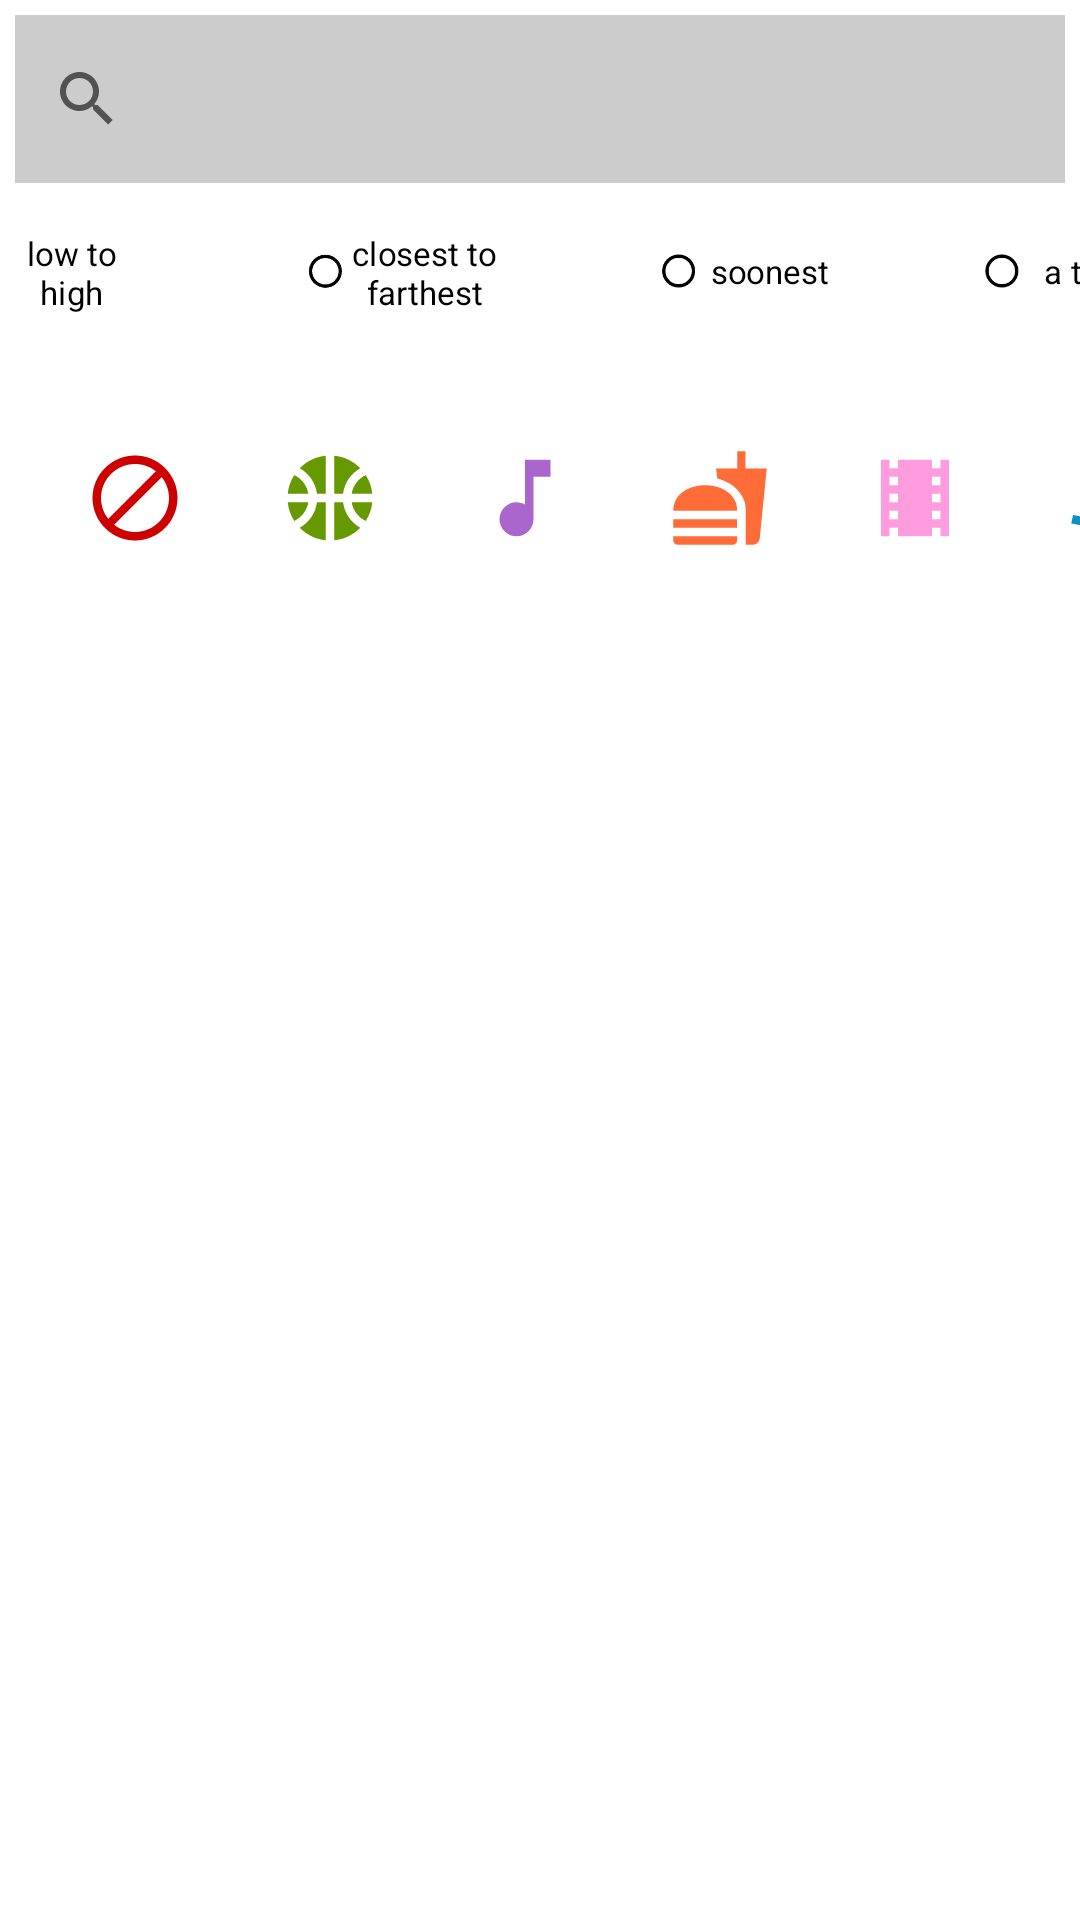

The Android layout XML behind this screen, and the referenced resources:
<!-- AndroidManifest.xml: application theme Theme.EventMe -->
<!-- res/layout/fragment_explore.xml -->
<?xml version="1.0" encoding="utf-8"?>
<LinearLayout
    xmlns:android="http://schemas.android.com/apk/res/android"
    xmlns:app="http://schemas.android.com/apk/res-auto"
    xmlns:tools="http://schemas.android.com/tools"
    android:layout_width="match_parent"
    android:layout_height="match_parent"
    android:orientation="vertical"
    tools:context=".ui.explore.ExploreFragment">















    <androidx.appcompat.widget.SearchView
        android:id="@+id/searchView"
        android:layout_width="fill_parent"
        android:layout_height="?attr/actionBarSize"
        android:layout_margin="5dp"
        android:background="@color/grey"
        android:iconifiedByDefault="false"
        android:queryHint="@string/search_hint"
        app:defaultQueryHint="@string/search_hint"


        />

    
    <RadioGroup
        android:id="@+id/radioGroup"
        android:layout_width="fill_parent"
        android:layout_height="49dp"
        android:layout_centerInParent="true"
        android:orientation="horizontal"
        android:layout_gravity="center"
        android:gravity="center">

        
        <RadioButton
            android:id="@+id/costRBtn"
            android:layout_width="115dp"
            android:layout_height="wrap_content"
            android:layout_gravity="center"
            android:checked="true"
            android:text="low to high"
            android:textAlignment="center"
            android:scaleX="0.55"
            android:scaleY="0.55"
            android:buttonTint="@color/black"
            android:textSize="20sp" />

        
        <RadioButton
            android:id="@+id/distRBtn"
            android:layout_width="120dp"
            android:layout_height="wrap_content"
            android:layout_gravity="center"
            android:checked="false"
            android:text="closest to farthest"
            android:textAlignment="center"
            android:scaleX="0.55"
            android:scaleY="0.55"
            android:buttonTint="@color/black"
            android:textSize="20sp" />

        
        <RadioButton
            android:id="@+id/dateRBtn"
            android:layout_width="110dp"
            android:layout_height="wrap_content"
            android:layout_gravity="center"
            android:checked="false"
            android:text="soonest"
            android:scaleX="0.55"
            android:scaleY="0.55"
            android:textAlignment="center"
            android:buttonTint="@color/black"
            android:textSize="20sp" />

        
        <RadioButton
            android:id="@+id/alphRBtn"
            android:layout_width="100dp"
            android:layout_height="wrap_content"
            android:layout_gravity="center"
            android:checked="false"
            android:text="a to z"
            android:scaleX="0.55"
            android:scaleY="0.55"
            android:textAlignment="center"
            android:buttonTint="@color/black"
            android:textSize="20sp" />

    </RadioGroup>

    <Spinner
        android:id="@+id/spinner_categories"
        android:layout_width="115dp"
        android:layout_height="wrap_content"
        android:spinnerMode="dropdown"
        android:layout_marginLeft="290dp"
        app:layout_constraintBottom_toBottomOf="parent"
        app:layout_constraintEnd_toEndOf="parent"
        app:layout_constraintStart_toStartOf="parent"
        />

    <LinearLayout
        android:layout_width="fill_parent"
        android:id="@+id/linearLayout1"
        android:layout_height="wrap_content"
        android:layout_marginLeft="10dp"
        android:layout_marginTop="10dp">

        <TextView
            android:layout_width="10dp"
            android:layout_height="5dp" />
        <ImageButton
            android:id="@+id/noCat"
            android:background="@drawable/roundbtn"
            android:layout_width="50dp"
            android:layout_height="wrap_content"
            android:src="@drawable/ic_baseline_do_not_disturb_alt_24" />
        <TextView
            android:layout_width="15dp"
            android:layout_height="5dp" />
        <ImageButton
            android:id="@+id/sportsCat"
            android:layout_width="50dp"
            android:background="@drawable/roundbtn"
            android:layout_height="wrap_content"
            android:src="@drawable/ic_baseline_sports_basketball_24" />
        <TextView
            android:layout_width="15dp"
            android:layout_height="5dp" />
        <ImageButton
            android:id="@+id/musicCat"
            android:layout_width="50dp"
            android:background="@drawable/roundbtn"
            android:layout_height="wrap_content"
            android:src="@drawable/ic_baseline_music_note_24"
            />
        <TextView
            android:layout_width="15dp"
            android:layout_height="5dp" />
        <ImageButton
            android:id="@+id/foodCat"
            android:layout_width="50dp"
            android:background="@drawable/roundbtn"
            android:layout_height="wrap_content"
            android:src="@drawable/ic_baseline_fastfood_24"
            />
        <TextView
            android:layout_width="15dp"
            android:layout_height="5dp" />
        <ImageButton
            android:id="@+id/movieCat"
            android:layout_width="50dp"
            android:background="@drawable/roundbtn"
            android:layout_height="wrap_content"
            android:src="@drawable/ic_baseline_local_movies_24"
            />
        <TextView
            android:layout_width="15dp"
            android:layout_height="5dp" />
        <ImageButton
            android:id="@+id/healthCat"
            android:layout_width="50dp"
            android:background="@drawable/roundbtn"
            android:layout_height="wrap_content"
            android:src="@drawable/ic_baseline_directions_run_24"
            />
    </LinearLayout>



    <androidx.recyclerview.widget.RecyclerView
        android:id="@+id/rv"
        android:layout_width="match_parent"
        android:layout_height="match_parent"
        android:layout_margin="5dp"
        android:paddingBottom="50dp"
        app:layoutManager="androidx.recyclerview.widget.LinearLayoutManager"/>



</LinearLayout>
<!-- resources referenced by this layout -->
<resources>
  <color name="black">#FF000000</color>
  <color name="grey">#CCCCCC</color>
  <!-- drawable ic_baseline_directions_run_24 (drawable) -->
  <vector android:autoMirrored="true" android:height="34dp"
      android:tint="#0794C5" android:viewportHeight="24"
      android:viewportWidth="24" android:width="34dp" xmlns:android="http://schemas.android.com/apk/res/android">
      <path android:fillColor="@android:color/white" android:pathData="M13.49,5.48c1.1,0 2,-0.9 2,-2s-0.9,-2 -2,-2 -2,0.9 -2,2 0.9,2 2,2zM9.89,19.38l1,-4.4 2.1,2v6h2v-7.5l-2.1,-2 0.6,-3c1.3,1.5 3.3,2.5 5.5,2.5v-2c-1.9,0 -3.5,-1 -4.3,-2.4l-1,-1.6c-0.4,-0.6 -1,-1 -1.7,-1 -0.3,0 -0.5,0.1 -0.8,0.1l-5.2,2.2v4.7h2v-3.4l1.8,-0.7 -1.6,8.1 -4.9,-1 -0.4,2 7,1.4z"/>
  </vector>
  <!-- drawable ic_baseline_do_not_disturb_alt_24 (drawable) -->
  <vector android:height="34dp" android:tint="@android:color/holo_red_dark"
      android:viewportHeight="24" android:viewportWidth="24"
      android:width="34dp" xmlns:android="http://schemas.android.com/apk/res/android">
      <path android:fillColor="@android:color/white" android:pathData="M12,2C6.5,2 2,6.5 2,12s4.5,10 10,10 10,-4.5 10,-10S17.5,2 12,2zM4,12c0,-4.4 3.6,-8 8,-8 1.8,0 3.5,0.6 4.9,1.7L5.7,16.9C4.6,15.5 4,13.8 4,12zM12,20c-1.8,0 -3.5,-0.6 -4.9,-1.7L18.3,7.1C19.4,8.5 20,10.2 20,12c0,4.4 -3.6,8 -8,8z"/>
  </vector>
  <!-- drawable ic_baseline_fastfood_24 (drawable) -->
  <vector android:height="34dp" android:tint="#FF6C38"
      android:viewportHeight="24" android:viewportWidth="24"
      android:width="34dp" xmlns:android="http://schemas.android.com/apk/res/android">
      <path android:fillColor="@android:color/white" android:pathData="M18.06,22.99h1.66c0.84,0 1.53,-0.64 1.63,-1.46L23,5.05h-5L18,1h-1.97v4.05h-4.97l0.3,2.34c1.71,0.47 3.31,1.32 4.27,2.26 1.44,1.42 2.43,2.89 2.43,5.29v8.05zM1,21.99L1,21h15.03v0.99c0,0.55 -0.45,1 -1.01,1L2.01,22.99c-0.56,0 -1.01,-0.45 -1.01,-1zM16.03,14.99c0,-8 -15.03,-8 -15.03,0h15.03zM1.02,17h15v2h-15z"/>
  </vector>
  <!-- drawable ic_baseline_local_movies_24 (drawable) -->
  <vector android:height="34dp" android:tint="#FF9CDE"
      android:viewportHeight="24" android:viewportWidth="24"
      android:width="34dp" xmlns:android="http://schemas.android.com/apk/res/android">
      <path android:fillColor="@android:color/white" android:pathData="M18,3v2h-2L16,3L8,3v2L6,5L6,3L4,3v18h2v-2h2v2h8v-2h2v2h2L20,3h-2zM8,17L6,17v-2h2v2zM8,13L6,13v-2h2v2zM8,9L6,9L6,7h2v2zM18,17h-2v-2h2v2zM18,13h-2v-2h2v2zM18,9h-2L16,7h2v2z"/>
  </vector>
  <!-- drawable ic_baseline_music_note_24 (drawable) -->
  <vector android:height="34dp" android:tint="@android:color/holo_purple"
      android:viewportHeight="24" android:viewportWidth="24"
      android:width="34dp" xmlns:android="http://schemas.android.com/apk/res/android">
      <path android:fillColor="@android:color/white" android:pathData="M12,3v10.55c-0.59,-0.34 -1.27,-0.55 -2,-0.55 -2.21,0 -4,1.79 -4,4s1.79,4 4,4 4,-1.79 4,-4V7h4V3h-6z"/>
  </vector>
  <string name="search_hint">Search...</string>
  
      //PROFILE
  <style name="Theme.EventMe" parent="Theme.MaterialComponents.DayNight.DarkActionBar">
          
          <item name="colorPrimary">@color/blue_200</item>
          <item name="colorPrimaryVariant">@color/blue_500</item>
          <item name="colorOnPrimary">@color/white</item>
          
          <item name="colorSecondary">@color/blue_200</item>
          <item name="colorSecondaryVariant">@color/blue_500</item>
          <item name="colorOnSecondary">@color/black</item>
          
          <item name="android:statusBarColor" tools:targetApi="l">?attr/colorPrimaryVariant</item>
          
      </style>
  <color name="blue_200">#91c6f3</color>
  <color name="blue_500">#DAE7FA</color>
  <color name="white">#FFFFFFFF</color>
</resources>
